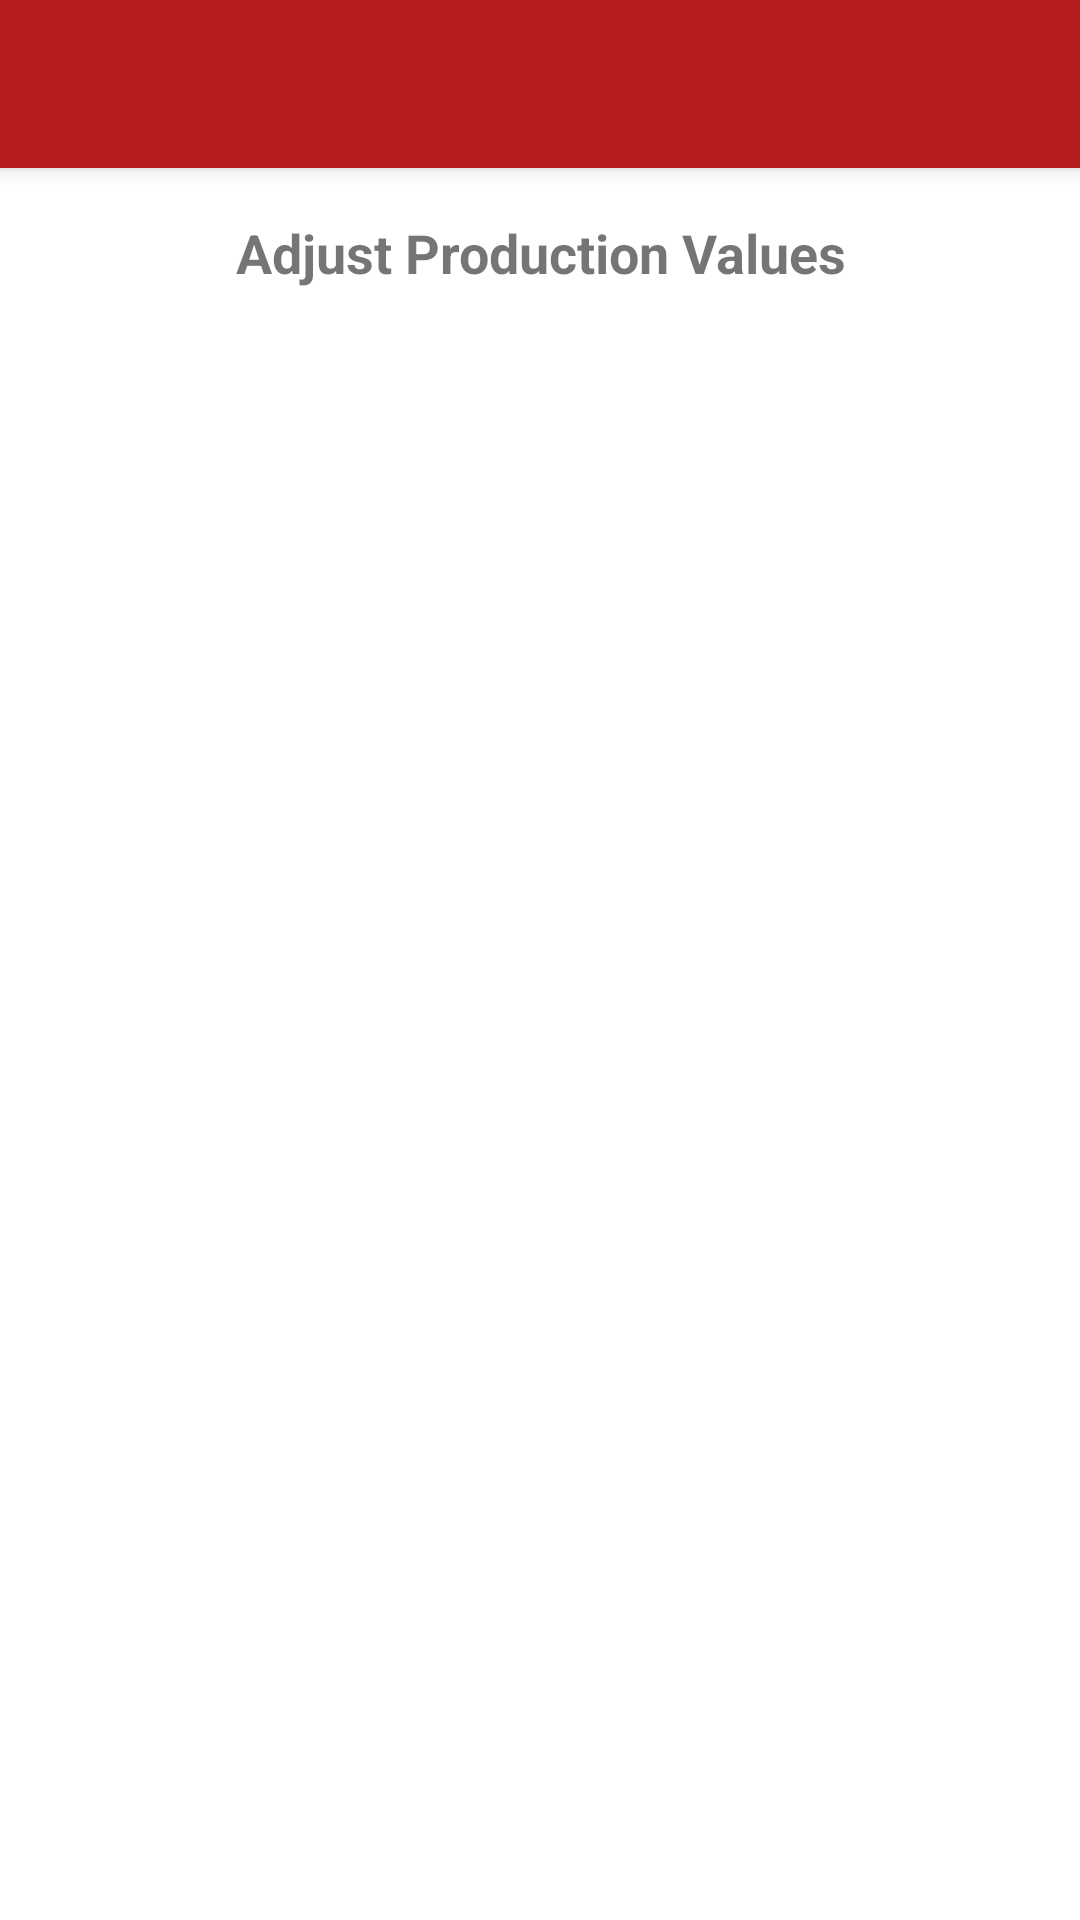

This screen was rendered from an Android layout file. Write that file and the resources it references.
<!-- AndroidManifest.xml: activity theme Theme.BoardSimulator.NoActionBar -->
<!-- res/layout/activity_production_adjustment.xml -->
<?xml version="1.0" encoding="utf-8"?>
<androidx.coordinatorlayout.widget.CoordinatorLayout xmlns:android="http://schemas.android.com/apk/res/android"
    xmlns:app="http://schemas.android.com/apk/res-auto"
    xmlns:tools="http://schemas.android.com/tools"
    android:layout_width="match_parent"
    android:layout_height="match_parent"
    tools:context=".ui.production.ProductionAdjustmentActivity">

    <com.google.android.material.appbar.AppBarLayout
        android:layout_width="match_parent"
        android:layout_height="wrap_content"
        android:theme="@style/ThemeOverlay.AppCompat.Dark.ActionBar">

        <androidx.appcompat.widget.Toolbar
            android:id="@+id/toolbar"
            android:layout_width="match_parent"
            android:layout_height="?attr/actionBarSize"
            android:background="?attr/colorPrimary"
            app:popupTheme="@style/ThemeOverlay.AppCompat.Light" />

    </com.google.android.material.appbar.AppBarLayout>

    <LinearLayout
        android:layout_width="match_parent"
        android:layout_height="match_parent"
        android:orientation="vertical"
        android:padding="16dp"
        app:layout_behavior="@string/appbar_scrolling_view_behavior">

        <TextView
            android:layout_width="match_parent"
            android:layout_height="wrap_content"
            android:text="Adjust Production Values"
            android:textSize="18sp"
            android:textStyle="bold"
            android:layout_marginBottom="16dp"
            android:gravity="center" />

        <androidx.recyclerview.widget.RecyclerView
            android:id="@+id/recyclerViewProduction"
            android:layout_width="match_parent"
            android:layout_height="0dp"
            android:layout_weight="1"
            android:clipToPadding="false"
            android:paddingBottom="16dp" />

        <TextView
            android:id="@+id/textEmptyState"
            android:layout_width="match_parent"
            android:layout_height="0dp"
            android:layout_weight="1"
            android:text="No powerplants added yet.\nAdd powerplants to adjust production."
            android:textSize="16sp"
            android:gravity="center"
            android:textColor="?android:attr/textColorSecondary"
            android:visibility="gone" />

    </LinearLayout>

</androidx.coordinatorlayout.widget.CoordinatorLayout>
<!-- resources referenced by this layout -->
<resources>
  <style name="Theme.BoardSimulator.NoActionBar">
          <item name="windowActionBar">false</item>
          <item name="windowNoTitle">true</item>
      </style>
</resources>
